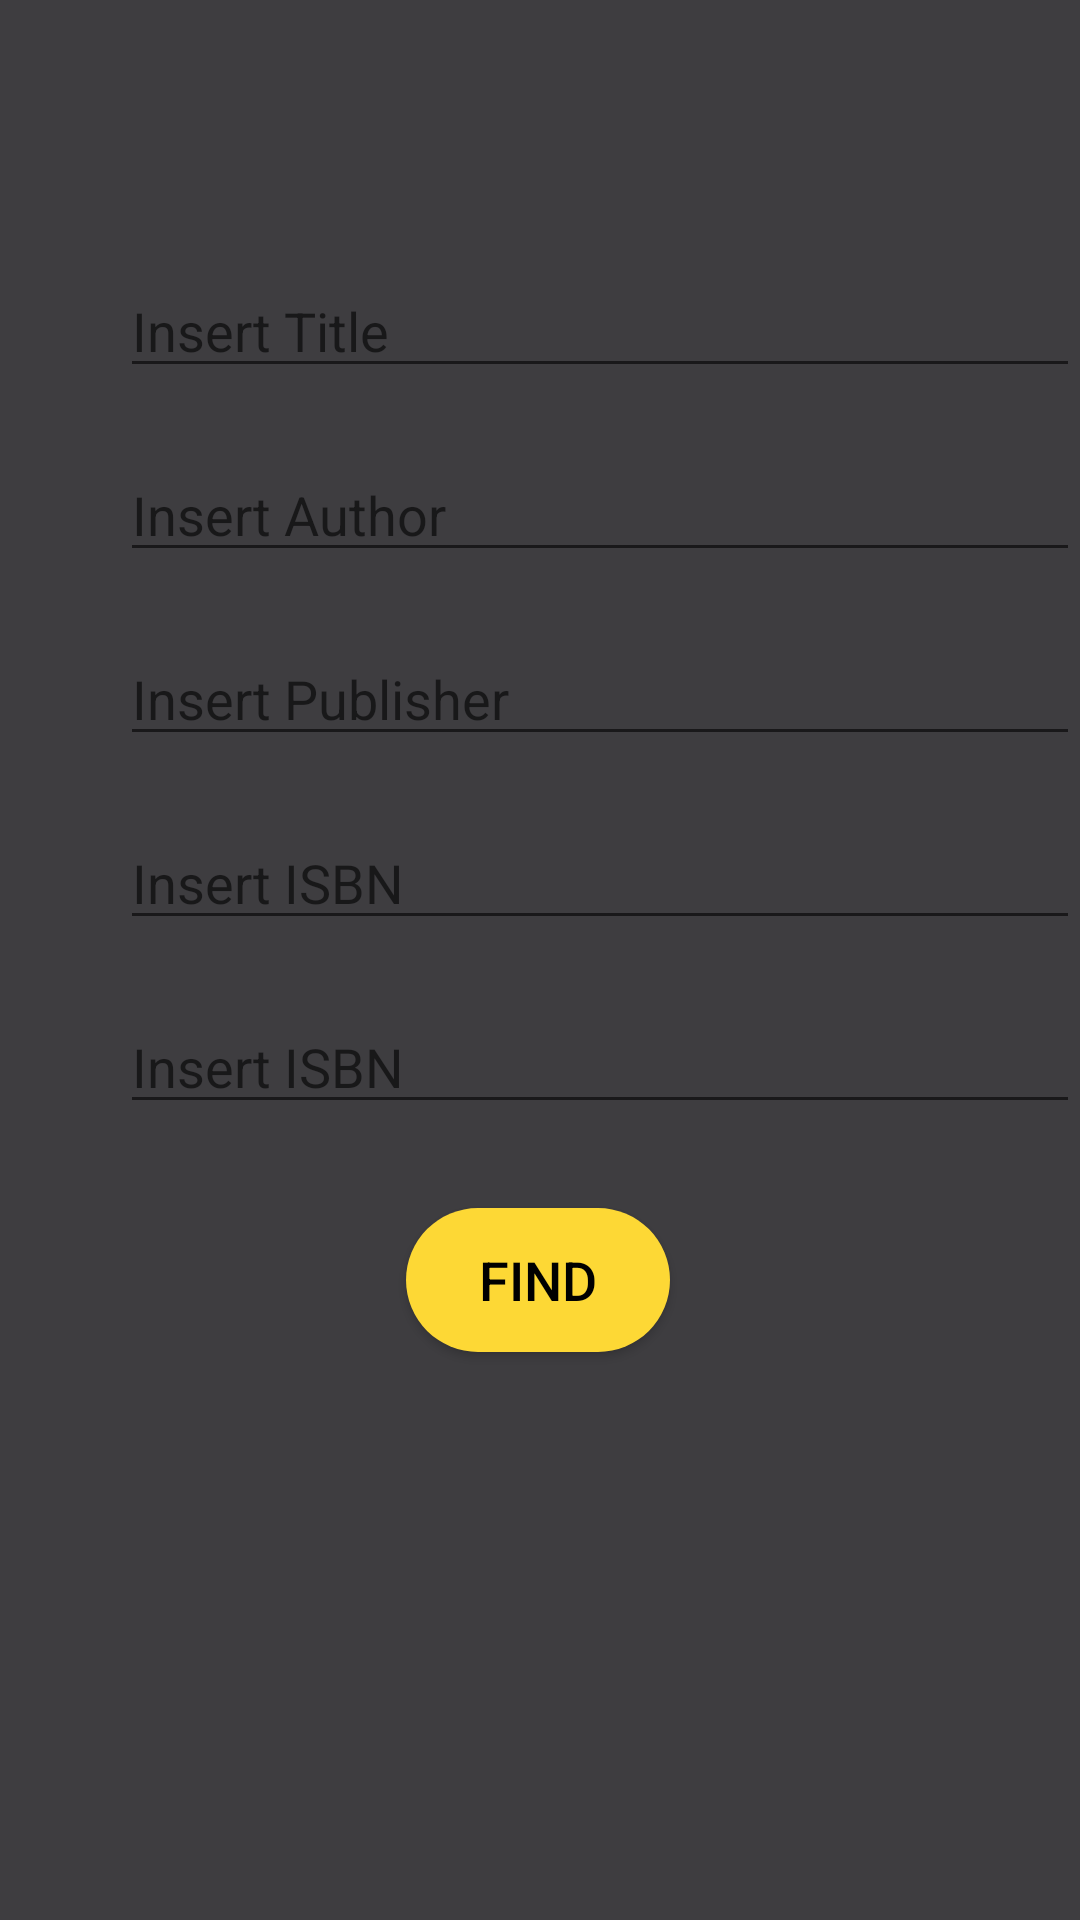

Write the Android layout XML for this screen, with the resource values it uses.
<!-- AndroidManifest.xml: application theme AppTheme -->
<!-- res/layout/activity_search.xml -->
<?xml version="1.0" encoding="utf-8"?>
<androidx.constraintlayout.widget.ConstraintLayout xmlns:android="http://schemas.android.com/apk/res/android"
    xmlns:app="http://schemas.android.com/apk/res-auto"
    xmlns:tools="http://schemas.android.com/tools"
    android:layout_width="match_parent"
    android:layout_height="match_parent"
    tools:context=".SearchActivity">

    <EditText
        android:id="@+id/srTitle"
        android:layout_width="match_parent"
        android:layout_height="wrap_content"
        android:layout_marginStart="40dp"
        android:layout_marginLeft="40dp"
        android:layout_marginTop="88dp"
        android:hint="Insert Title"
        app:layout_constraintStart_toStartOf="parent"
        app:layout_constraintTop_toTopOf="parent" />

    <EditText
        android:id="@+id/srAuthor"
        android:layout_width="match_parent"
        android:layout_height="wrap_content"
        android:layout_marginStart="40dp"
        android:layout_marginLeft="40dp"
        android:layout_marginTop="20dp"
        android:hint="Insert Author"
        app:layout_constraintStart_toStartOf="parent"
        app:layout_constraintTop_toBottomOf="@+id/srTitle" />

    <EditText
        android:id="@+id/srPublisher"
        android:layout_width="match_parent"
        android:layout_height="wrap_content"
        android:layout_marginStart="40dp"
        android:layout_marginLeft="40dp"
        android:layout_marginTop="20dp"
        android:hint="Insert Publisher"
        app:layout_constraintStart_toStartOf="parent"
        app:layout_constraintTop_toBottomOf="@+id/srAuthor" />

    <EditText
        android:id="@+id/srSubject"
        android:layout_width="match_parent"
        android:layout_height="wrap_content"
        android:layout_marginStart="40dp"
        android:layout_marginLeft="40dp"
        android:layout_marginTop="20dp"
        android:hint="Insert ISBN"
        app:layout_constraintStart_toStartOf="parent"
        app:layout_constraintTop_toBottomOf="@+id/srPublisher" />

    <EditText
        android:id="@+id/srISBN"
        android:layout_width="match_parent"
        android:layout_height="wrap_content"
        android:layout_marginStart="40dp"
        android:layout_marginLeft="40dp"
        android:layout_marginTop="20dp"
        android:hint="Insert ISBN"
        app:layout_constraintStart_toStartOf="parent"
        app:layout_constraintTop_toBottomOf="@+id/srSubject" />

    <Button
        android:id="@+id/btnSearch"
        android:layout_width="wrap_content"
        android:layout_height="wrap_content"
        android:layout_marginTop="28dp"
        android:gravity="center"
        android:background="@drawable/search_shape"
        android:text="Find"
        android:textSize="18sp"
        android:textColor="@android:color/black"
        app:layout_constraintEnd_toEndOf="parent"
        app:layout_constraintHorizontal_bias="0.498"
        app:layout_constraintStart_toStartOf="parent"
        app:layout_constraintTop_toBottomOf="@+id/srISBN" />
</androidx.constraintlayout.widget.ConstraintLayout>
<!-- resources referenced by this layout -->
<resources>
  <!-- drawable search_shape (drawable) -->
  <?xml version="1.0" encoding="utf-8"?>
  <shape xmlns:android="http://schemas.android.com/apk/res/android"
      android:shape="rectangle">
      <corners android:radius="30dp"/>
      <solid android:color="@color/author_color"/>
  </shape>
  <style name="AppTheme" parent="Theme.AppCompat.DayNight.NoActionBar">
          
          <item name="colorPrimary">@color/backgrundColor</item>
          <item name="colorPrimaryDark">@color/backgrundColor</item>
          <item name="colorAccent">@color/colorAccent</item>
          <item name="android:background">@color/backgrundColor</item>
      </style>
  <color name="author_color">#FDD835</color>
  <color name="backgrundColor">#3E3D40</color>
  <color name="colorAccent">#03DAC5</color>
</resources>
